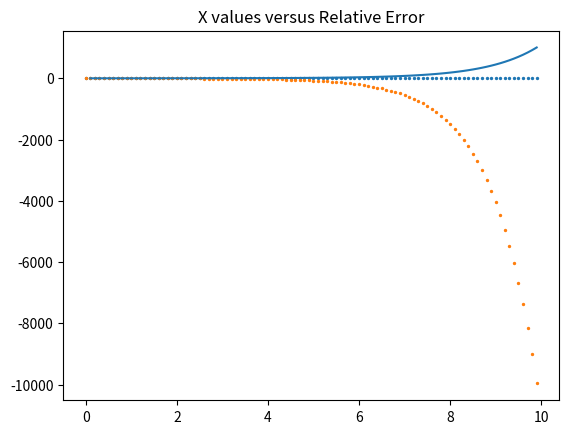

Here is the Python script that generated this plot:
# -*- coding: utf-8 -*-
"""
Exercise 03: Chapter 03, Kinder & Nelson

A common way to determine the value of a function is to sum over a series. 
For example, the Maclaurin series for sin(x) is

    sin(x) = x - x**3/3! + x**5/5! - x**7/7! + ...

Perform a series expansion to derive the equation above. Next, write down 
a general expression for the sum of the series that is valid between n = 0 
and n = N, where N ≥ 0. This will serve as your algorithm for summing 
the series.

One problem with the algorithm is that we do not know which value 
of N is suitable when calcualting the series. Instead of guessing, have 
your code proceed with the summation until the Nth term contributes a 
negligible amount to the final summation, say 1 part in 10**8.

Before writing any lines of code, discuss an approach with your neighbor 
and write out on paper how your code should proceed. Code up your approach 
in Spyder once you're done. 

Here are your tasks:

   1. Perform a Maclaurin series expansion of the function sin(x) to 
      derive the equation in the README. 
   2. Derive a generalized, finite summation form for the series based 
      on your Maclaurin series expansion.
   3. Discuss with your neighbor about how to approach coding the problem
      and write out on paper how you code should proceed. 
   4. Code your approach in Spyder once you are finished.
   5. Show that, for small values of x, the series converges.
   6. Which value for N was required to reach the desired precision and
      obtain convergence?
   7. Compare your results to the value determined using NumPy's sine 
      function.
   8. Steadily increase x and write down the relative error between your
      calculated value for sin(x) and the NumPy function's value. 
   9. What do you notice about the relative error?
  10. Will there be a time when the series does not converge? Make a plot
      of the relative error vs x to support your answer.

Created on Tue Aug 20 11:02:00 2019

@author: gafeiden
"""

import numpy as np
import matplotlib.pyplot as plt


x_values = np.arange(0,10,0.1)
def my_fact(n):
    return 1 if (n==1 or n==0) else n*my_fact(n-1)
actual_array = []
approx_array = []
err_array = []
#Create loop to access each x-value to approx.
for numm in x_values:
    #1. Print exact value
    actual_value = np.sin(numm)
    print('X value:',numm)
    print('Actual sin(x) value:', actual_value)
    
    #Run approx for each x value
    summation = 0
    for each_value in range(50):
        #2. Calculate the factorial for n
        a = (2*each_value)+1
        factorial = my_fact(a)
        #3.calculate interations
        iteration = ((-1**each_value)*(numm**a))/factorial
        #4.Iteration update
        summation = summation + iteration
        if (iteration/summation) <= 1e-8:
            break
    error = abs(abs(actual_value) - abs(summation))/numm
    actual_array.append(actual_value)
    approx_array.append(summation)
    err_array.append(error)
    print('Approx value:', summation)
    print('Number of iterations:', each_value)
    print("Error:", error)
#print(actual_array, approx_array)

plt.scatter(x_values, actual_array, s=2)
plt.title('X values versus Actual sinx values')
plt.show()
plt.scatter(x_values, approx_array, s=2)
plt.title('X values versus Approx sinx values')
plt.show()
plt.plot(x_values,err_array)
plt.title('X values versus Relative Error')
plt.show()
#plt.plot(actual_array, approx_array)
#plt.title('Actual array versus Approx Array')
#plt.show()
            
        
        
            
    

